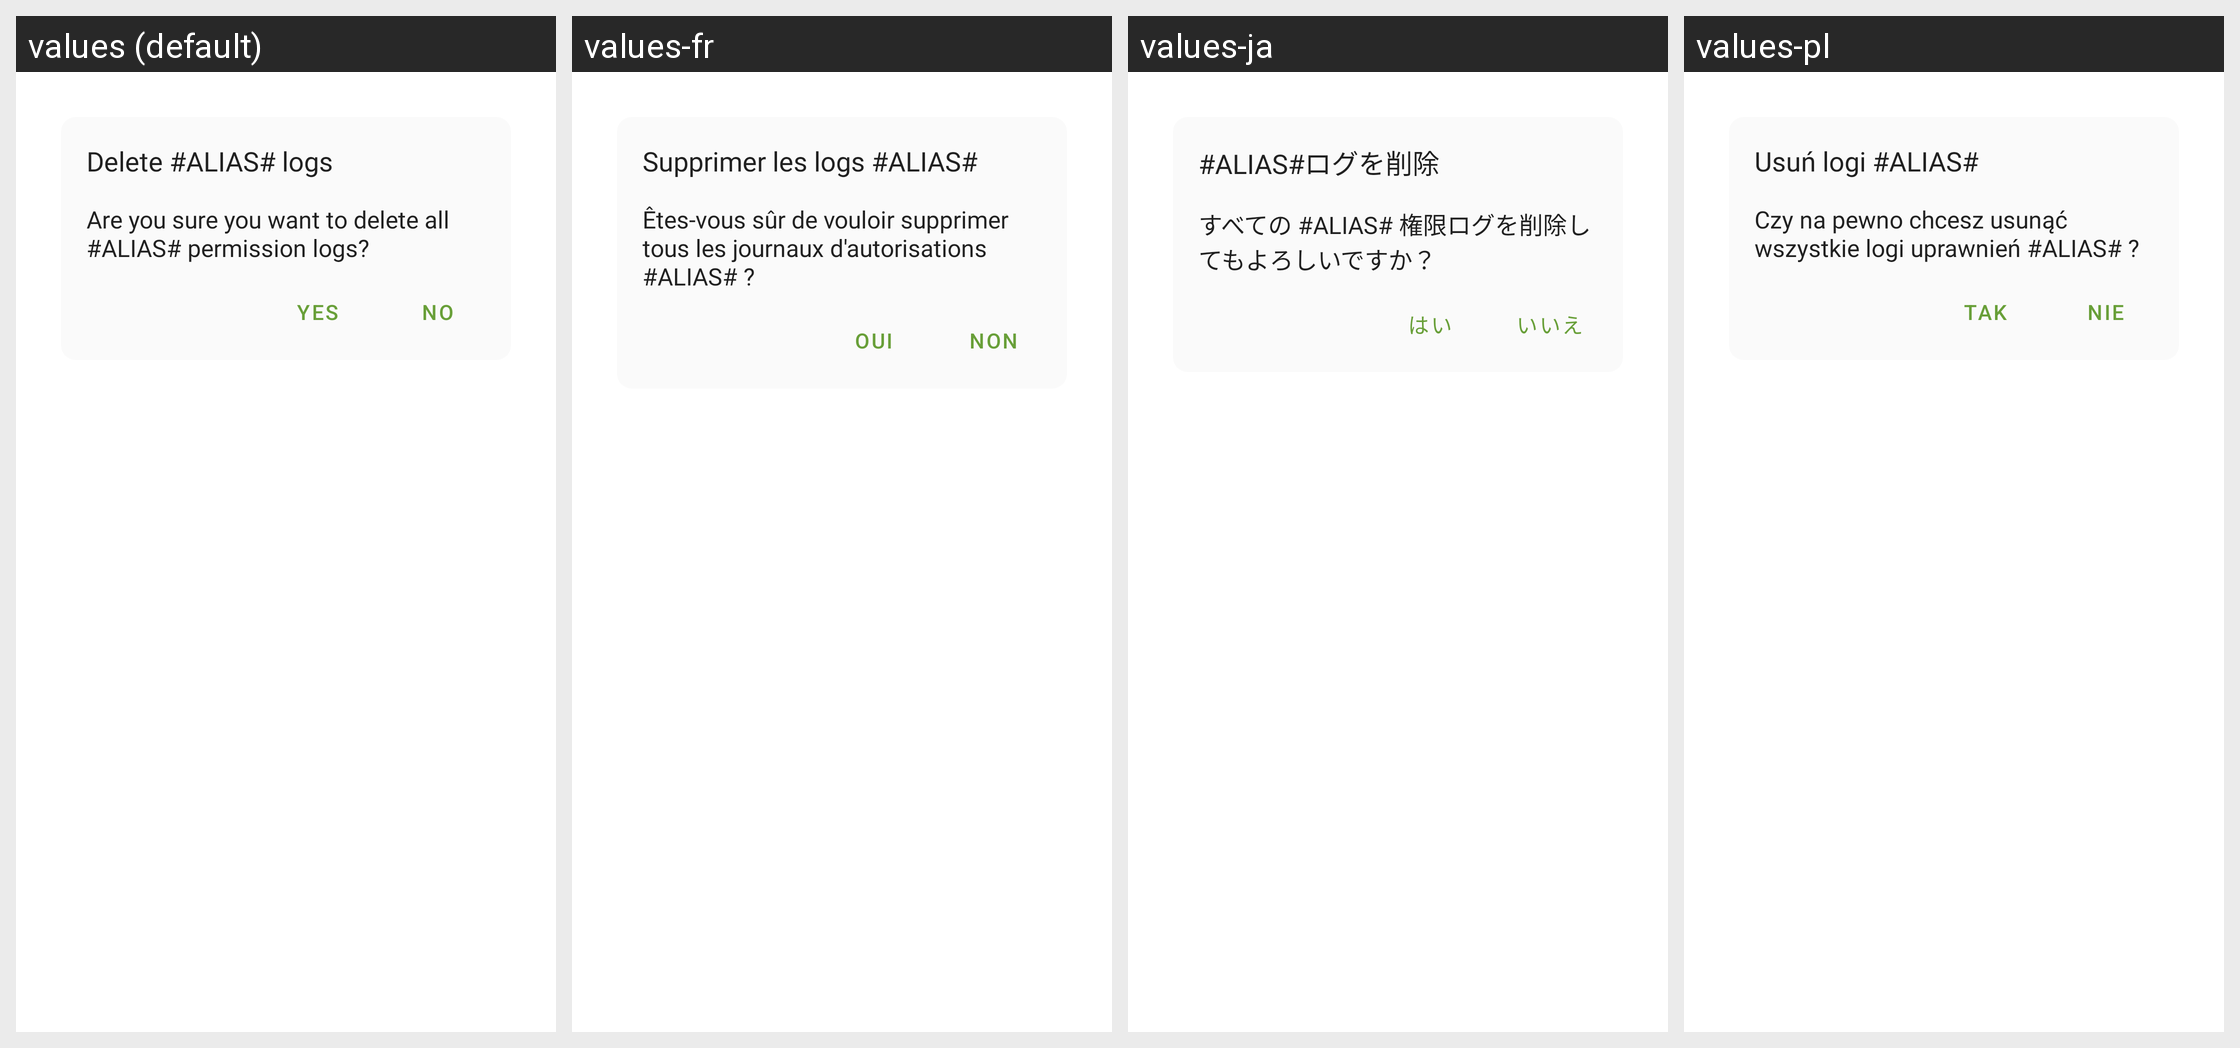

For this localized Android screen grid, give each drawn string resource with its value in every locale shown.
Android screen res/layout/dialog_delete_logs.xml rendered under 4 locales, left to right: values (default), values-fr, values-ja, values-pl. Device: Nexus 5 (rendered at 1080×1920; each locale shown at half size, 540×960, under a caption strip naming it); theme AppTheme.
Other locales in the repository, not shown: values-ar, values-bn, values-cs, values-de, values-es, values-it, values-pt, values-ro, values-ru, values-ta, values-tr.
Strings drawn on this screen, with the default value and each locale's value (text and hints the layout hard-codes, and strings that could not be matched under every locale, appear in the picture but are not listed):

delete_logs_title
  values: Delete #ALIAS# logs
  values-fr: Supprimer les logs #ALIAS#
  values-ja: #ALIAS#ログを削除
  values-pl: Usuń logi #ALIAS#

delete_logs_info
  values: Are you sure you want to delete all #ALIAS# permission logs?
  values-fr: Êtes-vous sûr de vouloir supprimer tous les journaux d'autorisations #ALIAS# ?
  values-ja: すべての #ALIAS# 権限ログを削除してもよろしいですか？
  values-pl: Czy na pewno chcesz usunąć wszystkie logi uprawnień #ALIAS# ?

dialog_yes
  values: Yes
  values-fr: Oui
  values-ja: はい
  values-pl: Tak

dialog_no
  values: No
  values-fr: Non
  values-ja: いいえ
  values-pl: Nie
